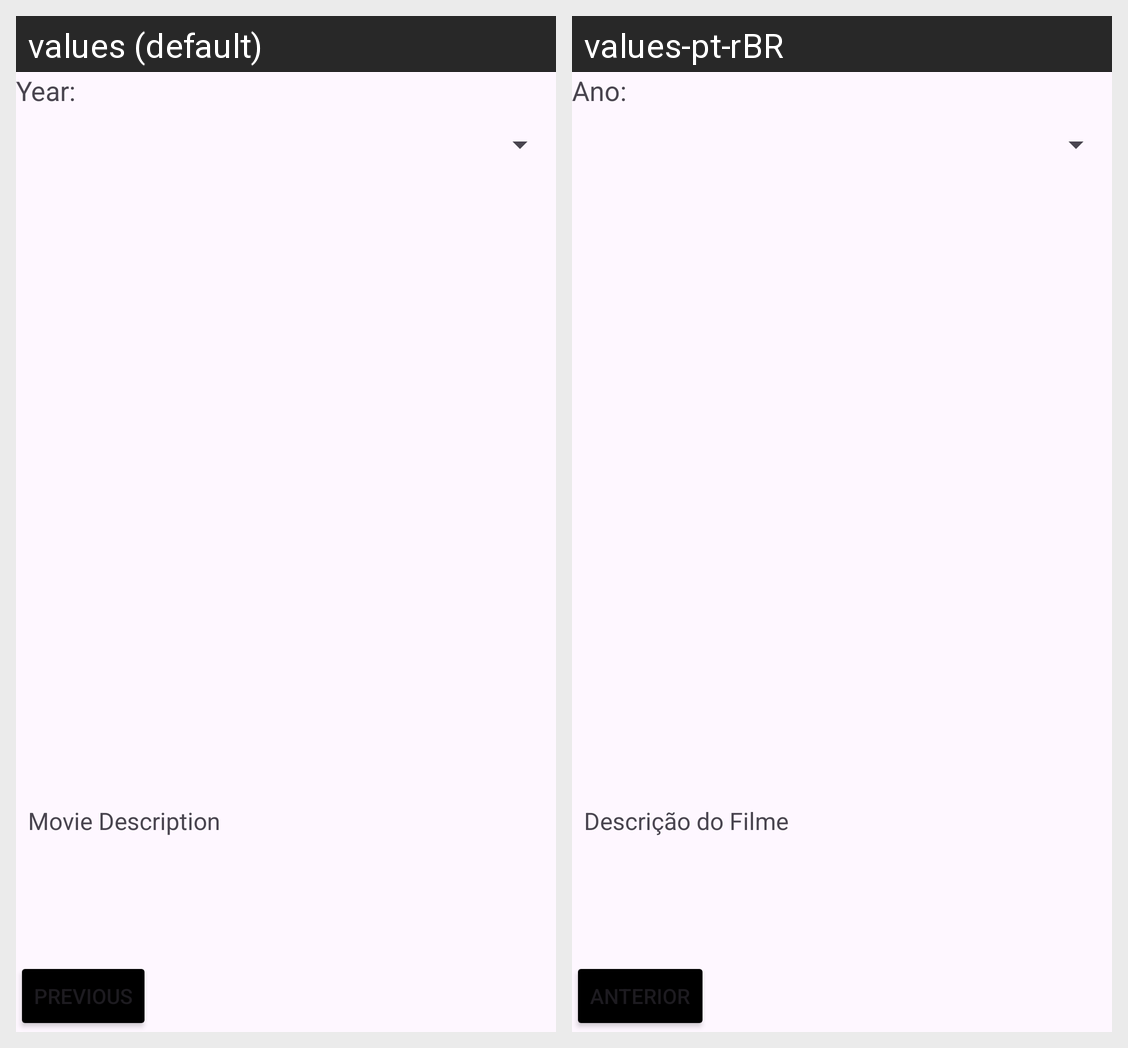

This grid shows one Android layout under two languages. Give, for every string resource on the screen, its name, the default text and each shown locale's text.
Android screen res/layout/fragment_third.xml rendered under 2 locales, left to right: values (default), values-pt-rBR. Device: Nexus 5 (rendered at 1080×1920; each locale shown at half size, 540×960, under a caption strip naming it); theme Theme.Project_1.
Strings drawn on this screen, with the default value and each locale's value (text and hints the layout hard-codes, and strings that could not be matched under every locale, appear in the picture but are not listed):

previous
  values: Previous
  values-pt-rBR: Anterior

year
  values: Year:
  values-pt-rBR: Ano:

description
  values: Movie Description
  values-pt-rBR: Descrição do Filme
